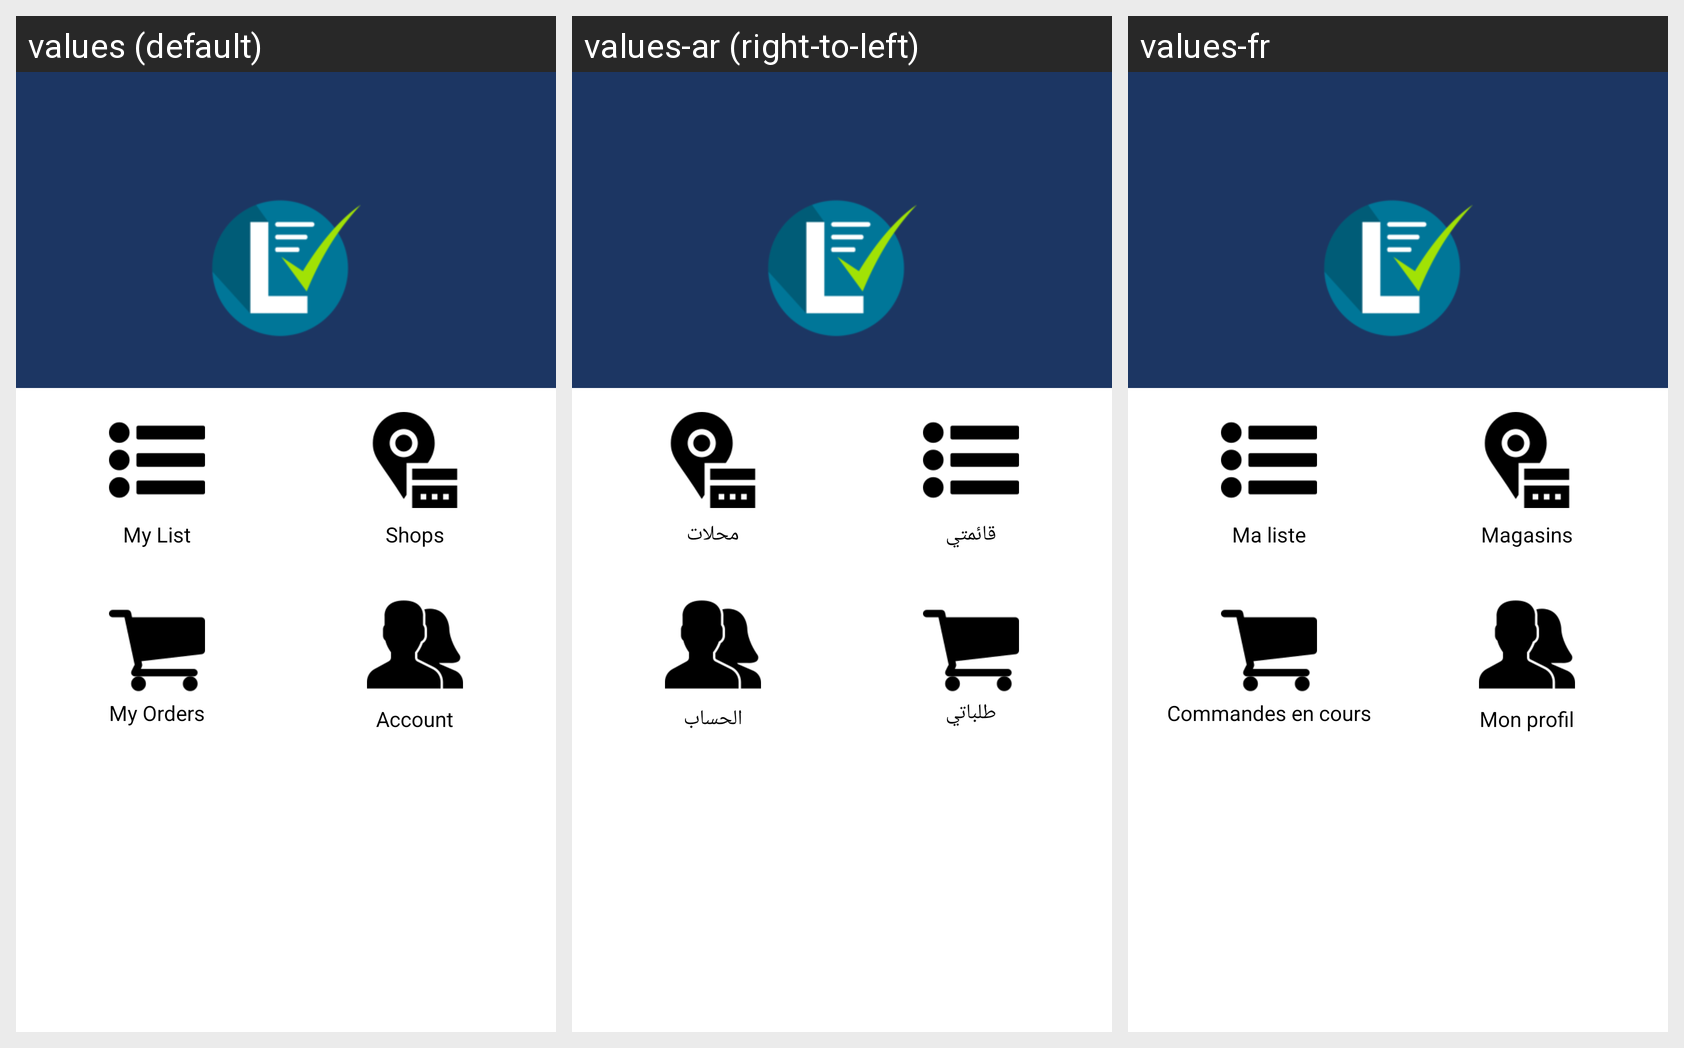

The same Android screen rendered under several of its app's locales, left to right. List the strings drawn on it with the default value and each locale's translation.
Android screen res/layout/fragment_welcome.xml rendered under 3 locales, left to right: values (default), values-ar (right-to-left), values-fr. Device: Nexus 5 (rendered at 1080×1920; each locale shown at half size, 540×960, under a caption strip naming it); theme AppTheme.Launcher.
Strings drawn on this screen, with the default value and each locale's value (text and hints the layout hard-codes, and strings that could not be matched under every locale, appear in the picture but are not listed):

my_list
  values: My List
  values-ar: قائمتي
  values-fr: Ma liste

shops
  values: Shops
  values-ar: محلات
  values-fr: Magasins

my_orders
  values: My Orders
  values-ar: طلباتي
  values-fr: Commandes en cours

account
  values: Account
  values-ar: الحساب
  values-fr: Mon profil
